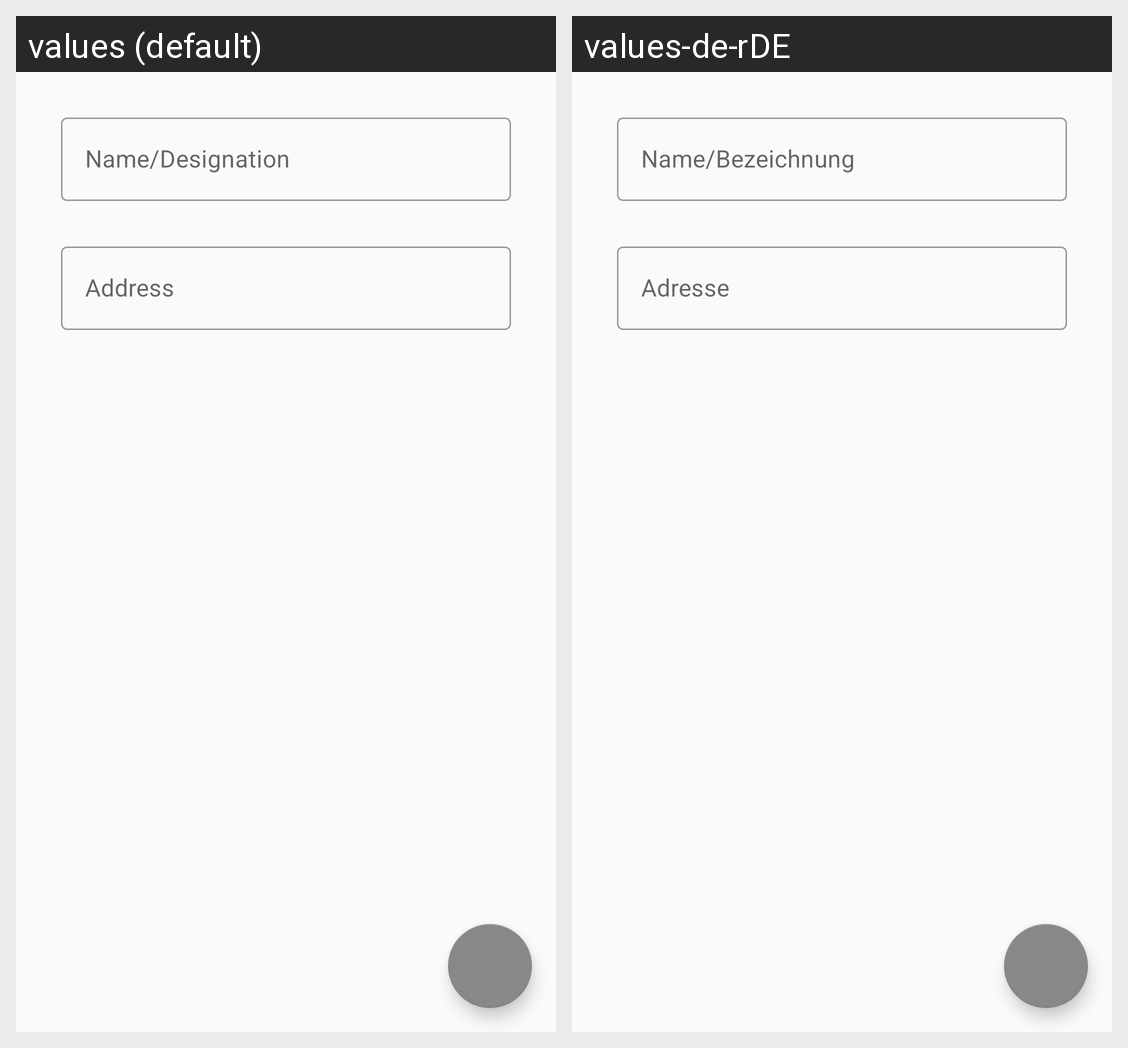

Here is an Android app screen in its default locale and in the app's own translations. Write out the translated-string differences for the strings that appear on this screen.
Android screen res/layout/fragment_loco_add.xml rendered under 2 locales, left to right: values (default), values-de-rDE. Device: Nexus 5 (rendered at 1080×1920; each locale shown at half size, 540×960, under a caption strip naming it); theme AppTheme.
Strings drawn on this screen, with the default value and each locale's value (text and hints the layout hard-codes, and strings that could not be matched under every locale, appear in the picture but are not listed):

input_locoName
  values: Name/Designation
  values-de-rDE: Name/Bezeichnung

input_locoAddress
  values: Address
  values-de-rDE: Adresse
